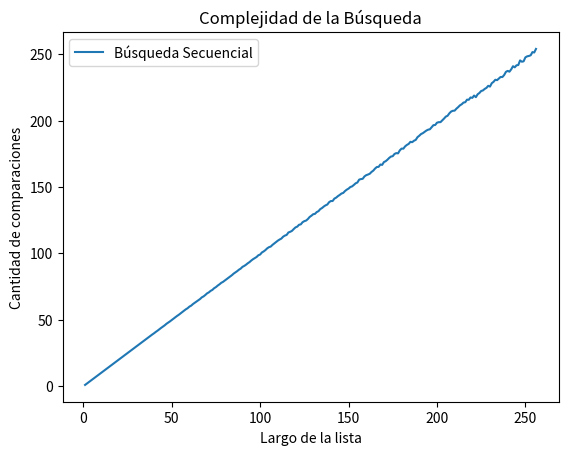

The script that saved this image:

import random

def generar_lista(n, m):
    l = random.sample(range(m), k = n)
    l.sort()
    return l

def generar_elemento(m):
    return random.randint(0, m-1)

def busqueda_secuencial_(lista, x):
    '''Si x está en la lista devuelve el índice de su primera aparición, 
    de lo contrario devuelve -1. Además devuelve la cantidad de comparaciones
    que hace la función.
    '''
    comps = 0 # inicializo en cero la cantidad de comparaciones
    pos = -1
    for i,z in enumerate(lista):
        comps += 1 # sumo la comparación que estoy por hacer
        if z == x:
            pos = i
            break
    return pos, comps


m = 10000
n = 100
lista = generar_lista(n, m)

# acá comienza el experimento
x = generar_elemento(m)
comps = busqueda_secuencial_(lista, x)[1]
print(comps)

#%%

m = 10000
n = 100
k = 1000
lista = generar_lista(n, m)

def experimento_secuencial_promedio(lista, m, k):
    comps_tot = 0
    for i in range(k):
        x = generar_elemento(m)
        comps_tot += busqueda_secuencial_(lista,x)[1]

    comps_prom = comps_tot / k
    return comps_prom

x = generar_elemento(m)
comps = busqueda_secuencial_(lista, x)[1]
print(comps)

#%%

import matplotlib.pyplot as plt
import numpy as np

m = 10000
k = 1000

largos = np.arange(256) + 1 # estos son los largos de listas que voy a usar
comps_promedio = np.zeros(256) # aca guardo el promedio de comparaciones sobre una lista de largo i, para i entre 1 y 256.

for i, n in enumerate(largos):
    lista = generar_lista(n, m) # genero lista de largo n
    comps_promedio[i] = experimento_secuencial_promedio(lista, m, k)

# ahora grafico largos de listas contra operaciones promedio de búsqueda.
plt.plot(largos,comps_promedio,label = 'Búsqueda Secuencial')
plt.xlabel("Largo de la lista")
plt.ylabel("Cantidad de comparaciones")
plt.title("Complejidad de la Búsqueda")
plt.legend()
plt.show()